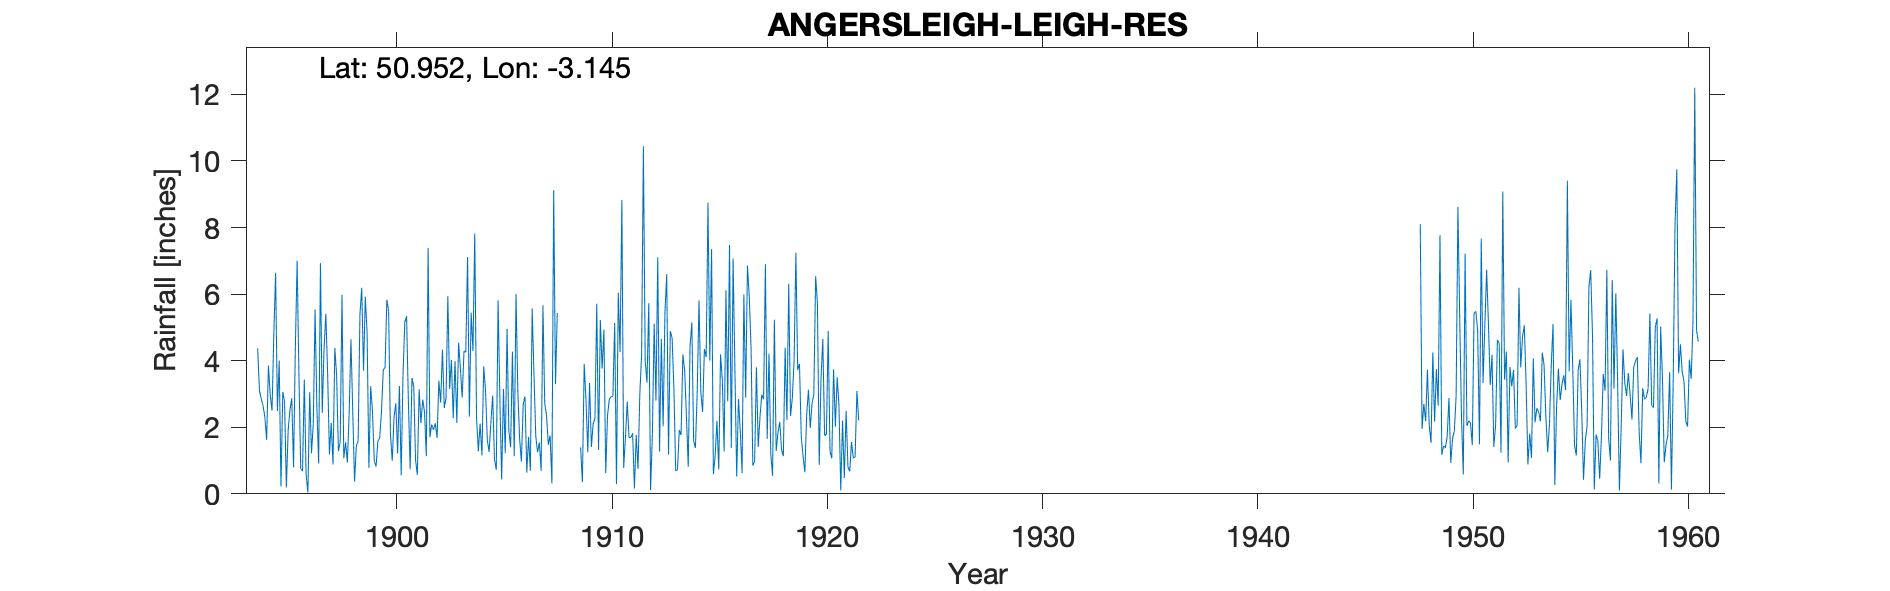

Values plotted in this chart, from the file beside it:
ANGERSLEIGH-LEIGH-RES, , , , , , , , , , , , , , , , , , , , , , , 
Grid ref, ST197176, Long, -3.145, Lat, 50.95, Elevation, 530, ft, , , , , , , , , , , , , , , 
Station no, 2061/2, , , , , , , , , , , , , , , , , , , , , , 
, 1890, 1891, 1892, 1893, 1894, 1895, 1896, 1897, 1898, 1899, 1900, 1901, 1902, 1903, 1904, 1905, 1906, 1907, 1908, 1909, 1910, 1911, 1912
January, , , , , 4.37, 4, 0.76, 2.43, 1.07, 5.92, 5.83, 2.8, 1.7, 4.02, 4.29, 1.03, 6.01, 1.25, , 1.39, 3.76, 0.78, 3.99
February, , , , , 3.1, 0.22, 0.68, 4.36, 1.55, 4.82, 5.49, 0.74, 2.08, 2.27, 7.82, 0.72, 3.09, 1.54, , 0.35, 4.93, 1.7, 3.34
March, , , , , 2.85, 3.06, 3.43, 5.41, 0.94, 0.78, 1.81, 3.48, 1.92, 3.99, 2.28, 5.81, 1.65, 0.69, , 3.9, 0.62, 2.77, 5.73
April, , , , , 2.65, 2.77, 0.58, 3.6, 2.42, 3.23, 0.99, 3.21, 2.12, 2.13, 1.28, 2.86, 0.97, 5.66, , 2.82, 2.35, 1.69, 0.11
May, , , , , 2.31, 0.19, 0.04, 1.19, 4.64, 2.47, 2.29, 1.02, 1.68, 4.54, 2.11, 0.43, 2.69, 2.72, , 1.25, 2.84, 1.69, 1.77
June, , , , , 1.62, 1.92, 3.05, 2.13, 2.47, 0.98, 2.72, 0.57, 3.4, 3.76, 1.15, 3.15, 2.92, 2.37, , 3.33, 2.92, 1.82, 5.11
July, , , , , 3.85, 2.52, 1.22, 0.88, 0.37, 0.82, 1.21, 3.14, 2.74, 2.89, 3.83, 1.22, 0.64, 1.48, , 1.41, 2.93, 0.16, 2.8
August, , , , , 2.97, 2.87, 2.1, 4.38, 1.44, 1.59, 3.24, 2.13, 4.33, 4.29, 3.11, 4.96, 1.71, 1.75, , 2.1, 5.13, 1.77, 7.11
September, , , , , 2.5, 0.8, 5.54, 3.57, 1.59, 1.67, 0.56, 2.83, 2.58, 4.25, 1.61, 1.89, 0.69, 0.31, , 2.26, 0.29, 0.75, 1.27
October, , , , , 4.78, 4.37, 2.6, 1.28, 5.38, 2.45, 3.56, 2.46, 2.88, 7.11, 1.26, 1.4, 5.57, 9.12, , 5.71, 6.04, 2.99, 4.65
November, , , , , 6.64, 7, 0.91, 1.56, 6.19, 3.72, 5.15, 1.13, 5.94, 2.32, 2.15, 4.27, 3.61, 3.29, , 1.32, 4.26, 4.17, 2.03
December, , , , , 2.49, 3.58, 6.93, 5.98, 3.7, 3.79, 5.34, 7.39, 3.15, 5.44, 2.95, 1.13, 1.74, 5.43, , 5.22, 8.83, 10.44, 5.43
Total, , , , , 40.13, 33.3, 27.84, 36.77, 31.76, 32.24, 38.19, 30.9, 34.52, 47.01, 33.84, 28.87, 31.29, 35.61, , 31.06, 44.9, 30.73, 43.34
